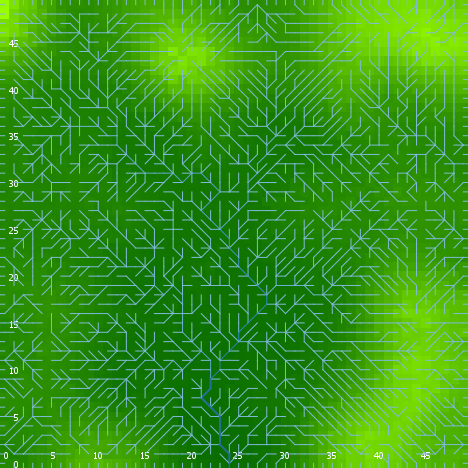

Data behind this chart, as committed beside it:
export-world data (NetLogo 6.0.4)
land_05_withInitialEcologicalCommunity.n…
05/27/2020 14:25:43:561 +0100
RANDOM STATE
0 0 -1727483681 415 -1.1854464767594124 …
GLOBALS
min-pxcor, max-pxcor, min-pycor, max-pycor, perspective, subject, nextIndex, directed-links, ticks, display-mode, ecol_brushfrequencyinflection, ecol_brushfrequencyrate, ecol_grassfrequencyinflection, ecol_grassfrequencyrate, ecol_woodfrequencyinflection, ecol_woodfrequencyrate, elevationdistribution, elev_algorithm-style, elev_featureanglerange, elev_inversioniterations, elev_noise, elev_numdepressions, elev_numprotuberances, elev_numranges
0, 49, 0, 49, 0, nobody, 2600, "UNDIRECTED", -1, "terrain", 14.83, 0.0413, 2.71, 0.1836, 30.9, 0.09629, [-26.88048015459685 -33.57553352845235 -…, "C#", 10.56, 0.3638, 2.771, 8, 4, 24
TURTLES
who, color, heading, xcor, ycor, shape, label, label-color, breed, hidden?, size, pen-size, pen-mode, numpoints
0, 35, 278, 24, 28, "default", "", 9.9, {breed flowholders}, true, 1, 1, "up", 
1, 45, 169, 39, 13, "default", "", 9.9, {breed flowholders}, true, 1, 1, "up", 
2, 95, 67, 1, 18, "default", "", 9.9, {breed flowholders}, true, 1, 1, "up", 
3, 125, 191, 16, 29, "default", "", 9.9, {breed flowholders}, true, 1, 1, "up", 
4, 97, 90, 49, 17, "line half", "", 9.9, {breed flowholders}, false, 1, 1, "up", 
5, 25, 132, 1, 25, "default", "", 9.9, {breed flowholders}, true, 1, 1, "up", 
6, 45, 293, 18, 6, "default", "", 9.9, {breed flowholders}, true, 1, 1, "up", 
7, 75, 324, 48, 42, "default", "", 9.9, {breed flowholders}, true, 1, 1, "up", 
8, 25, 8, 28, 27, "default", "", 9.9, {breed flowholders}, true, 1, 1, "up", 
9, 135, 24, 38, 5, "default", "", 9.9, {breed flowholders}, true, 1, 1, "up", 
10, 125, 173, 7, 44, "default", "", 9.9, {breed flowholders}, true, 1, 1, "up", 
11, 5, 3, 45, 24, "default", "", 9.9, {breed flowholders}, true, 1, 1, "up", 
12, 135, 274, 6, 23, "default", "", 9.9, {breed flowholders}, true, 1, 1, "up", 
13, 15, 141, 26, 17, "default", "", 9.9, {breed flowholders}, true, 1, 1, "up", 
14, 85, 58, 21, 9, "default", "", 9.9, {breed flowholders}, true, 1, 1, "up", 
15, 55, 124, 15, 45, "default", "", 9.9, {breed flowholders}, true, 1, 1, "up", 
16, 35, 42, 40, 3, "default", "", 9.9, {breed flowholders}, true, 1, 1, "up", 
17, 115, 344, 26, 44, "default", "", 9.9, {breed flowholders}, true, 1, 1, "up", 
18, 55, 24, 45, 42, "default", "", 9.9, {breed flowholders}, true, 1, 1, "up", 
19, 95, 306, 1, 3, "default", "", 9.9, {breed flowholders}, true, 1, 1, "up", 
20, 95, 258, 15, 13, "default", "", 9.9, {breed flowholders}, true, 1, 1, "up", 
21, 85, 278, 39, 9, "default", "", 9.9, {breed flowholders}, true, 1, 1, "up", 
22, 115, 343, 40, 17, "default", "", 9.9, {breed flowholders}, true, 1, 1, "up", 
23, 97, 180, 25, 0, "line half", "", 9.9, {breed flowholders}, false, 1, 1, "up", 
24, 95, 153, 41, 42, "default", "", 9.9, {breed flowholders}, true, 1, 1, "up", 
25, 95, 13, 18, 29, "default", "", 9.9, {breed flowholders}, true, 1, 1, "up", 
26, 85, 9, 37, 7, "default", "", 9.9, {breed flowholders}, true, 1, 1, "up", 
27, 15, 134, 6, 12, "default", "", 9.9, {breed flowholders}, true, 1, 1, "up", 
28, 75, 176, 29, 38, "default", "", 9.9, {breed flowholders}, true, 1, 1, "up", 
29, 125, 298, 37, 1, "default", "", 9.9, {breed flowholders}, true, 1, 1, "up", 
30, 115, 46, 39, 6, "default", "", 9.9, {breed flowholders}, true, 1, 1, "up", 
31, 115, 181, 15, 14, "default", "", 9.9, {breed flowholders}, true, 1, 1, "up", 
32, 35, 164, 6, 6, "default", "", 9.9, {breed flowholders}, true, 1, 1, "up", 
33, 95, 356, 27, 36, "default", "", 9.9, {breed flowholders}, true, 1, 1, "up", 
34, 75, 169, 41, 35, "default", "", 9.9, {breed flowholders}, true, 1, 1, "up", 
35, 95, 92, 17, 6, "default", "", 9.9, {breed flowholders}, true, 1, 1, "up", 
36, 115, 146, 36, 14, "default", "", 9.9, {breed flowholders}, true, 1, 1, "up", 
37, 135, 51, 41, 30, "default", "", 9.9, {breed flowholders}, true, 1, 1, "up", 
38, 75, 260, 46, 14, "default", "", 9.9, {breed flowholders}, true, 1, 1, "up", 
39, 55, 18, 28, 24, "default", "", 9.9, {breed flowholders}, true, 1, 1, "up", 
40, 45, 85, 4, 6, "default", "", 9.9, {breed flowholders}, true, 1, 1, "up", 
41, 75, 143, 20, 29, "default", "", 9.9, {breed flowholders}, true, 1, 1, "up", 
42, 5, 209, 47, 33, "default", "", 9.9, {breed flowholders}, true, 1, 1, "up", 
43, 97, 0, 19, 49, "line half", "", 9.9, {breed flowholders}, false, 1, 1, "up", 
44, 96.99, 0, 41, 49, "line half", "", 9.9, {breed flowholders}, false, 1, 1, "up", 
45, 55, 201, 39, 27, "default", "", 9.9, {breed flowholders}, true, 1, 1, "up", 
46, 96.99, 0, 31, 49, "line half", "", 9.9, {breed flowholders}, false, 1, 1, "up", 
47, 5, 272, 17, 16, "default", "", 9.9, {breed flowholders}, true, 1, 1, "up", 
48, 55, 157, 25, 24, "default", "", 9.9, {breed flowholders}, true, 1, 1, "up", 
49, 45, 64, 21, 16, "default", "", 9.9, {breed flowholders}, true, 1, 1, "up", 
50, 105, 334, 13, 12, "default", "", 9.9, {breed flowholders}, true, 1, 1, "up", 
... 11,418 more rows
